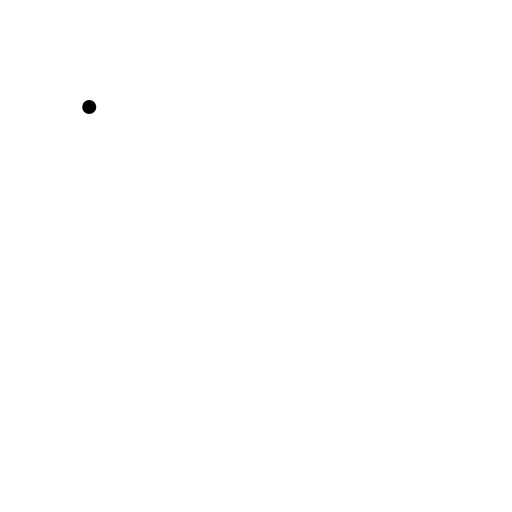
t = 0.00 s
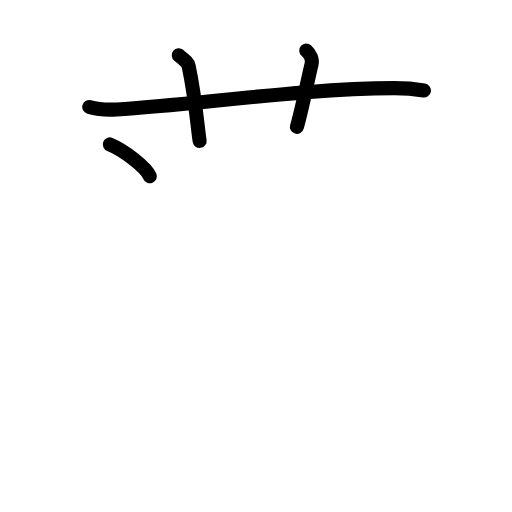
t = 3.75 s
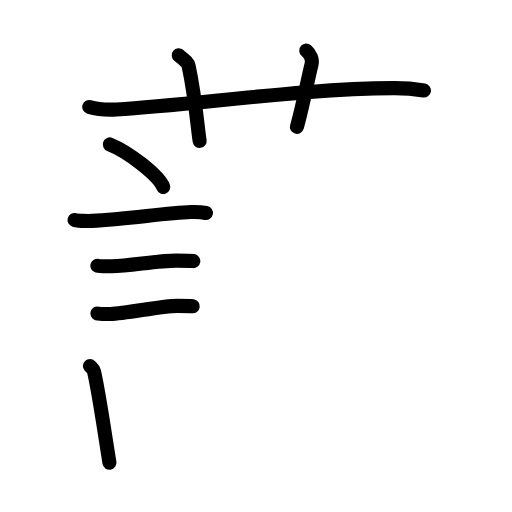
t = 7.63 s
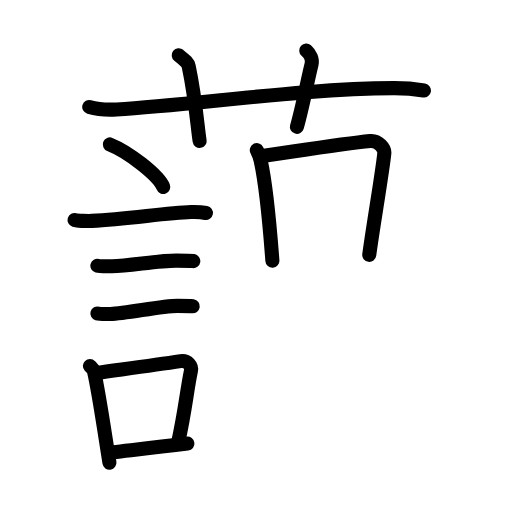
t = 11.42 s
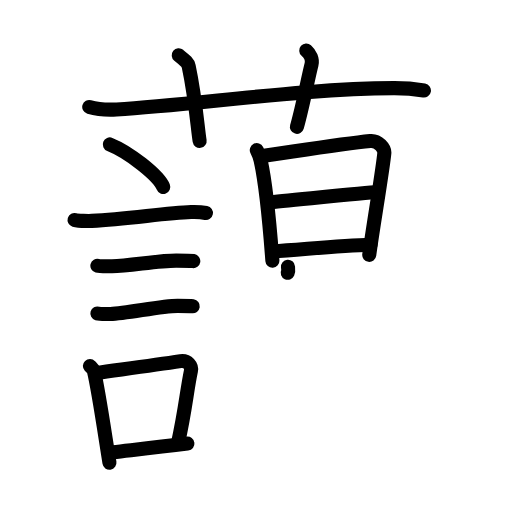
t = 14.38 s
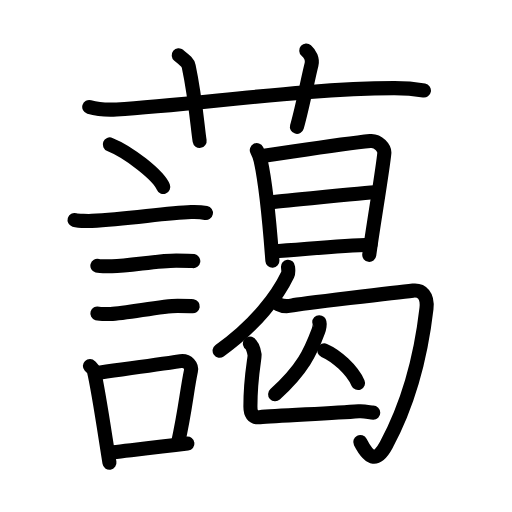
t = 19.00 s

The animated SVG that drew these frames (rendered in a browser with its animation timeline set to each time). Animation: 63 SMIL elements (animate=63); one cycle of 19.00 s.

<?xml version="1.0" encoding="UTF-8"?>
<!--
AniKanjiVG is licensed by CC-BY-SA Paul C. Sommerhoff (https://bitbucket.org/sommerhoff/anikanjivg).
AniKanjiVG uses KanjiVG which is licensed by CC-BY-SA Ulrich Apel (http://kanjivg.tagaini.net).
See also http://creativecommons.org/licenses/by-sa/3.0/
-->
<svg xmlns:kvg='http://kanjivg.tagaini.net' xmlns='http://www.w3.org/2000/svg' width='109' height='109' viewBox='0 0 109 109' style='fill:none;stroke:#000000;stroke-width:3;stroke-linecap:round;stroke-linejoin:round;' id="kvg:kanji_085f9"><g id="kvg:085f9" kvg:element="藹"><g id="kvg:085f9-g1" kvg:element="艹" kvg:variant="true" kvg:original="艸" kvg:position="top" kvg:radical="general"><path id="kvg:085f9-s1" kvg:type="㇐" d="M19,22.77c1.83,0.53,3.96,0.63,5.8,0.53c16.83-0.96,39.64-4.46,59.04-4.53c3.05-0.01,4.88,0.25,6.41,0.51"><animate attributeName="d" begin="0.0s" dur="0.3333333333333333s" from="M19,22.77C19,22.77,19,22.77,19,22.77" to="M19,22.77c1.83,0.53,3.96,0.63,5.8,0.53" />
<animate attributeName="d" begin="0.3333333333333333s" dur="0.3333333333333333s" from="M19,22.77c1.83,0.53,3.96,0.63,5.8,0.53c0,0,0,0,0,0,0" to="M19,22.77c1.83,0.53,3.96,0.63,5.8,0.53c16.83-0.96,39.64-4.46,59.04-4.53" />
<animate attributeName="d" begin="0.6666666666666666s" dur="0.3333333333333333s" from="M19,22.77c1.83,0.53,3.96,0.63,5.8,0.53c16.83-0.96,39.64-4.46,59.04-4.53c0,0,0,0,0,0,0" to="M19,22.77c1.83,0.53,3.96,0.63,5.8,0.53c16.83-0.96,39.64-4.46,59.04-4.53c3.05-0.01,4.88,0.25,6.41,0.51" />
</path>
<path id="kvg:085f9-s2" kvg:type="㇑a" d="M38.05,11.77c1.49,1.21,1.96,1.58,2.12,2.33c1.48,6.99,1.91,13.35,2.33,15.9"><animate attributeName="d" begin="1.0s" dur="0.5s" from="M38.05,11.77C38.05,11.77,38.05,11.77,38.05,11.77" to="M38.05,11.77c1.49,1.21,1.96,1.58,2.12,2.33" />
<animate attributeName="d" begin="1.5s" dur="0.5s" from="M38.05,11.77c1.49,1.21,1.96,1.58,2.12,2.33c0,0,0,0,0,0,0" to="M38.05,11.77c1.49,1.21,1.96,1.58,2.12,2.33c1.48,6.99,1.91,13.35,2.33,15.9" />
<animate attributeName="d" begin="0s" dur="1.0s" from="M-100,-100" to="M-100,-100" />
</path>
<path id="kvg:085f9-s3" kvg:type="㇑a" d="M65.2,10.75c0.84,0.75,1.4,1.89,1.12,2.99c-0.84,3.36-1.9,8.97-3.11,13.26"><animate attributeName="d" begin="2.0s" dur="0.5s" from="M65.2,10.75C65.2,10.75,65.2,10.75,65.2,10.75" to="M65.2,10.75c0.84,0.75,1.4,1.89,1.12,2.99" />
<animate attributeName="d" begin="2.5s" dur="0.5s" from="M65.2,10.75c0.84,0.75,1.4,1.89,1.12,2.99c0,0,0,0,0,0,0" to="M65.2,10.75c0.84,0.75,1.4,1.89,1.12,2.99c-0.84,3.36-1.9,8.97-3.11,13.26" />
<animate attributeName="d" begin="0s" dur="2.0s" from="M-100,-100" to="M-100,-100" />
</path>
</g>
<g id="kvg:085f9-g2" kvg:element="謁" kvg:variant="true" kvg:position="bottom"><g id="kvg:085f9-g3" kvg:element="言" kvg:position="left"><path id="kvg:085f9-s4" kvg:type="㇔" d="M23.38,30.75c4.01,1.6,10.37,6.55,11.37,9.04"><animate attributeName="d" begin="3.0s" dur="1.0s" from="M23.38,30.75C23.38,30.75,23.38,30.75,23.38,30.75" to="M23.38,30.75c4.01,1.6,10.37,6.55,11.37,9.04" />
<animate attributeName="d" begin="0s" dur="3.0s" from="M-100,-100" to="M-100,-100" />
</path>
<path id="kvg:085f9-s5" kvg:type="㇐" d="M15.87,46.84c0.63,0.19,3.04,0.22,3.67,0.19c7.8-0.35,15.47-1.71,21.14-1.88c1.05-0.03,2.64,0.09,3.16,0.19"><animate attributeName="d" begin="4.0s" dur="0.3333333333333333s" from="M15.87,46.84C15.87,46.84,15.87,46.84,15.87,46.84" to="M15.87,46.84c0.63,0.19,3.04,0.22,3.67,0.19" />
<animate attributeName="d" begin="4.333333333333333s" dur="0.3333333333333333s" from="M15.87,46.84c0.63,0.19,3.04,0.22,3.67,0.19c0,0,0,0,0,0,0" to="M15.87,46.84c0.63,0.19,3.04,0.22,3.67,0.19c7.8-0.35,15.47-1.71,21.14-1.88" />
<animate attributeName="d" begin="4.666666666666667s" dur="0.3333333333333333s" from="M15.87,46.84c0.63,0.19,3.04,0.22,3.67,0.19c7.8-0.35,15.47-1.71,21.14-1.88c0,0,0,0,0,0,0" to="M15.87,46.84c0.63,0.19,3.04,0.22,3.67,0.19c7.8-0.35,15.47-1.71,21.14-1.88c1.05-0.03,2.64,0.09,3.16,0.19" />
<animate attributeName="d" begin="0s" dur="4.0s" from="M-100,-100" to="M-100,-100" />
</path>
<path id="kvg:085f9-s6" kvg:type="㇐" d="M20.73,56.58c0.38,0.1,2.71,0.11,3.1,0.1c3.97-0.11,9.8-1.21,13.71-1.2c0.63,0,3.29,0.05,3.61,0.1"><animate attributeName="d" begin="5.0s" dur="0.3333333333333333s" from="M20.73,56.58C20.73,56.58,20.73,56.58,20.73,56.58" to="M20.73,56.58c0.38,0.1,2.71,0.11,3.1,0.1" />
<animate attributeName="d" begin="5.333333333333333s" dur="0.3333333333333333s" from="M20.73,56.58c0.38,0.1,2.71,0.11,3.1,0.1c0,0,0,0,0,0,0" to="M20.73,56.58c0.38,0.1,2.71,0.11,3.1,0.1c3.97-0.11,9.8-1.21,13.71-1.2" />
<animate attributeName="d" begin="5.666666666666667s" dur="0.3333333333333333s" from="M20.73,56.58c0.38,0.1,2.71,0.11,3.1,0.1c3.97-0.11,9.8-1.21,13.71-1.2c0,0,0,0,0,0,0" to="M20.73,56.58c0.38,0.1,2.71,0.11,3.1,0.1c3.97-0.11,9.8-1.21,13.71-1.2c0.63,0,3.29,0.05,3.61,0.1" />
<animate attributeName="d" begin="0s" dur="5.0s" from="M-100,-100" to="M-100,-100" />
</path>
<path id="kvg:085f9-s7" kvg:type="㇐" d="M20.73,66.74c0.34,0.1,2.42,0.11,2.77,0.1c3.55-0.11,10.82-1.74,14.31-1.73c0.57,0,2.94,0.05,3.22,0.09"><animate attributeName="d" begin="6.0s" dur="0.3333333333333333s" from="M20.73,66.74C20.73,66.74,20.73,66.74,20.73,66.74" to="M20.73,66.74c0.34,0.1,2.42,0.11,2.77,0.1" />
<animate attributeName="d" begin="6.333333333333333s" dur="0.3333333333333333s" from="M20.73,66.74c0.34,0.1,2.42,0.11,2.77,0.1c0,0,0,0,0,0,0" to="M20.73,66.74c0.34,0.1,2.42,0.11,2.77,0.1c3.55-0.11,10.82-1.74,14.31-1.73" />
<animate attributeName="d" begin="6.666666666666667s" dur="0.3333333333333333s" from="M20.73,66.74c0.34,0.1,2.42,0.11,2.77,0.1c3.55-0.11,10.82-1.74,14.31-1.73c0,0,0,0,0,0,0" to="M20.73,66.74c0.34,0.1,2.42,0.11,2.77,0.1c3.55-0.11,10.82-1.74,14.31-1.73c0.57,0,2.94,0.05,3.22,0.09" />
<animate attributeName="d" begin="0s" dur="6.0s" from="M-100,-100" to="M-100,-100" />
</path>
<g id="kvg:085f9-g4" kvg:element="口"><path id="kvg:085f9-s8" kvg:type="㇑" d="M19.14,77.92c0.35,0.37,0.75,0.66,0.87,1.15c1,4.25,2.28,13.19,3.29,19.44"><animate attributeName="d" begin="7.0s" dur="0.5s" from="M19.14,77.92C19.14,77.92,19.14,77.92,19.14,77.92" to="M19.14,77.92c0.35,0.37,0.75,0.66,0.87,1.15" />
<animate attributeName="d" begin="7.5s" dur="0.5s" from="M19.14,77.92c0.35,0.37,0.75,0.66,0.87,1.15c0,0,0,0,0,0,0" to="M19.14,77.92c0.35,0.37,0.75,0.66,0.87,1.15c1,4.25,2.28,13.19,3.29,19.44" />
<animate attributeName="d" begin="0s" dur="7.0s" from="M-100,-100" to="M-100,-100" />
</path>
<path id="kvg:085f9-s9" kvg:type="㇕b" d="M20.33,79.41c6.51-0.9,12.11-1.62,18.12-2.53c1.51-0.22,2.42,1.05,2.2,2.08c-0.9,4.3-1.18,8.29-2.77,15.44"><animate attributeName="d" begin="8.0s" dur="0.3333333333333333s" from="M20.33,79.41C20.33,79.41,20.33,79.41,20.33,79.41" to="M20.33,79.41c6.51-0.9,12.11-1.62,18.12-2.53" />
<animate attributeName="d" begin="8.333333333333334s" dur="0.3333333333333333s" from="M20.33,79.41c6.51-0.9,12.11-1.62,18.12-2.53c0,0,0,0,0,0,0" to="M20.33,79.41c6.51-0.9,12.11-1.62,18.12-2.53c1.51-0.22,2.42,1.05,2.2,2.08" />
<animate attributeName="d" begin="8.666666666666666s" dur="0.3333333333333333s" from="M20.33,79.41c6.51-0.9,12.11-1.62,18.12-2.53c1.51-0.22,2.42,1.05,2.2,2.08c0,0,0,0,0,0,0" to="M20.33,79.41c6.51-0.9,12.11-1.62,18.12-2.53c1.51-0.22,2.42,1.05,2.2,2.08c-0.9,4.3-1.18,8.29-2.77,15.44" />
<animate attributeName="d" begin="0s" dur="8.0s" from="M-100,-100" to="M-100,-100" />
</path>
<path id="kvg:085f9-s10" kvg:type="㇐b" d="M24.03,96.27c4.86-0.55,9.2-0.99,15.87-1.83"><animate attributeName="d" begin="9.0s" dur="1.0s" from="M24.03,96.27C24.03,96.27,24.03,96.27,24.03,96.27" to="M24.03,96.27c4.86-0.55,9.2-0.99,15.87-1.83" />
<animate attributeName="d" begin="0s" dur="9.0s" from="M-100,-100" to="M-100,-100" />
</path>
</g>
</g>
<g id="kvg:085f9-g5" kvg:element="曷" kvg:position="right"><g id="kvg:085f9-g6" kvg:element="日" kvg:position="top"><path id="kvg:085f9-s11" kvg:type="㇑" d="M54.67,31.96c0.2,0.4,0.71,1.68,0.82,2.19c0.92,4.17,1.92,13.58,2.5,21.36"><animate attributeName="d" begin="10.0s" dur="0.5s" from="M54.67,31.96C54.67,31.96,54.67,31.96,54.67,31.96" to="M54.67,31.96c0.2,0.4,0.71,1.68,0.82,2.19" />
<animate attributeName="d" begin="10.5s" dur="0.5s" from="M54.67,31.96c0.2,0.4,0.71,1.68,0.82,2.19c0,0,0,0,0,0,0" to="M54.67,31.96c0.2,0.4,0.71,1.68,0.82,2.19c0.92,4.17,1.92,13.58,2.5,21.36" />
<animate attributeName="d" begin="0s" dur="10.0s" from="M-100,-100" to="M-100,-100" />
</path>
<path id="kvg:085f9-s12" kvg:type="㇕a" d="M55.83,33.22c6.34-0.89,17.13-2.61,22.99-3.19c1.74-0.17,3.09,1.58,3,2.55c-0.33,3.57-2.42,15.72-3.21,21.68"><animate attributeName="d" begin="11.0s" dur="0.3333333333333333s" from="M55.83,33.22C55.83,33.22,55.83,33.22,55.83,33.22" to="M55.83,33.22c6.34-0.89,17.13-2.61,22.99-3.19" />
<animate attributeName="d" begin="11.333333333333334s" dur="0.3333333333333333s" from="M55.83,33.22c6.34-0.89,17.13-2.61,22.99-3.19c0,0,0,0,0,0,0" to="M55.83,33.22c6.34-0.89,17.13-2.61,22.99-3.19c1.74-0.17,3.09,1.58,3,2.55" />
<animate attributeName="d" begin="11.666666666666666s" dur="0.3333333333333333s" from="M55.83,33.22c6.34-0.89,17.13-2.61,22.99-3.19c1.74-0.17,3.09,1.58,3,2.55c0,0,0,0,0,0,0" to="M55.83,33.22c6.34-0.89,17.13-2.61,22.99-3.19c1.74-0.17,3.09,1.58,3,2.55c-0.33,3.57-2.42,15.72-3.21,21.68" />
<animate attributeName="d" begin="0s" dur="11.0s" from="M-100,-100" to="M-100,-100" />
</path>
<path id="kvg:085f9-s13" kvg:type="㇐a" d="M57.16,43.1c3.63-0.32,21.19-2.13,23.03-2.22"><animate attributeName="d" begin="12.0s" dur="1.0s" from="M57.16,43.1C57.16,43.1,57.16,43.1,57.16,43.1" to="M57.16,43.1c3.63-0.32,21.19-2.13,23.03-2.22" />
<animate attributeName="d" begin="0s" dur="12.0s" from="M-100,-100" to="M-100,-100" />
</path>
<path id="kvg:085f9-s14" kvg:type="㇐a" d="M58.03,53.51c6.47-0.41,14.36-1.24,20.85-1.42"><animate attributeName="d" begin="13.0s" dur="1.0s" from="M58.03,53.51C58.03,53.51,58.03,53.51,58.03,53.51" to="M58.03,53.51c6.47-0.41,14.36-1.24,20.85-1.42" />
<animate attributeName="d" begin="0s" dur="13.0s" from="M-100,-100" to="M-100,-100" />
</path>
</g>
<g id="kvg:085f9-g7" kvg:element="匂" kvg:variant="true" kvg:position="bottom"><g id="kvg:085f9-g8" kvg:element="勹"><g id="kvg:085f9-g9" kvg:element="丿"><path id="kvg:085f9-s15" kvg:type="㇒" d="M61.31,56.8c0.04,0.42,0.19,1.11-0.08,1.69c-2.05,4.32-6.69,10.64-14.48,16.17"><animate attributeName="d" begin="14.0s" dur="0.5s" from="M61.31,56.8C61.31,56.8,61.31,56.8,61.31,56.8" to="M61.31,56.8c0.04,0.42,0.19,1.11-0.08,1.69" />
<animate attributeName="d" begin="14.5s" dur="0.5s" from="M61.31,56.8c0.04,0.42,0.19,1.11-0.08,1.69c0,0,0,0,0,0,0" to="M61.31,56.8c0.04,0.42,0.19,1.11-0.08,1.69c-2.05,4.32-6.69,10.64-14.48,16.17" />
<animate attributeName="d" begin="0s" dur="14.0s" from="M-100,-100" to="M-100,-100" />
</path>
</g>
<path id="kvg:085f9-s16" kvg:type="㇆" d="M59.25,64.75c0.76,0.4,1.82,0.53,3.04,0.27c1.22-0.27,22.61-2.84,25.64-3.15c1.87-0.2,3.18,1.05,2.86,3.83c-1.11,9.61-3.74,20.08-8.58,29.06c-1.87,3.48-3.52,3.28-5.51-0.66"><animate attributeName="d" begin="15.0s" dur="0.2s" from="M59.25,64.75C59.25,64.75,59.25,64.75,59.25,64.75" to="M59.25,64.75c0.76,0.4,1.82,0.53,3.04,0.27" />
<animate attributeName="d" begin="15.2s" dur="0.2s" from="M59.25,64.75c0.76,0.4,1.82,0.53,3.04,0.27c0,0,0,0,0,0,0" to="M59.25,64.75c0.76,0.4,1.82,0.53,3.04,0.27c1.22-0.27,22.61-2.84,25.64-3.15" />
<animate attributeName="d" begin="15.4s" dur="0.2s" from="M59.25,64.75c0.76,0.4,1.82,0.53,3.04,0.27c1.22-0.27,22.61-2.84,25.64-3.15c0,0,0,0,0,0,0" to="M59.25,64.75c0.76,0.4,1.82,0.53,3.04,0.27c1.22-0.27,22.61-2.84,25.64-3.15c1.87-0.2,3.18,1.05,2.86,3.83" />
<animate attributeName="d" begin="15.6s" dur="0.2s" from="M59.25,64.75c0.76,0.4,1.82,0.53,3.04,0.27c1.22-0.27,22.61-2.84,25.64-3.15c1.87-0.2,3.18,1.05,2.86,3.83c0,0,0,0,0,0,0" to="M59.25,64.75c0.76,0.4,1.82,0.53,3.04,0.27c1.22-0.27,22.61-2.84,25.64-3.15c1.87-0.2,3.18,1.05,2.86,3.83c-1.11,9.61-3.74,20.08-8.58,29.06" />
<animate attributeName="d" begin="15.8s" dur="0.2s" from="M59.25,64.75c0.76,0.4,1.82,0.53,3.04,0.27c1.22-0.27,22.61-2.84,25.64-3.15c1.87-0.2,3.18,1.05,2.86,3.83c-1.11,9.61-3.74,20.08-8.58,29.06c0,0,0,0,0,0,0" to="M59.25,64.75c0.76,0.4,1.82,0.53,3.04,0.27c1.22-0.27,22.61-2.84,25.64-3.15c1.87-0.2,3.18,1.05,2.86,3.83c-1.11,9.61-3.74,20.08-8.58,29.06c-1.87,3.48-3.52,3.28-5.51-0.66" />
<animate attributeName="d" begin="0s" dur="15.0s" from="M-100,-100" to="M-100,-100" />
</path>
</g>
<g id="kvg:085f9-g10" kvg:element="匕" kvg:variant="true"><g id="kvg:085f9-g11" kvg:element="人"><path id="kvg:085f9-s17" kvg:type="㇒" d="M67.97,68.59c0.24,0.23-0.03,1.44-0.2,1.88c-1.65,4.42-3.29,8.15-9.2,13.47"><animate attributeName="d" begin="16.0s" dur="0.5s" from="M67.97,68.59C67.97,68.59,67.97,68.59,67.97,68.59" to="M67.97,68.59c0.24,0.23-0.03,1.44-0.2,1.88" />
<animate attributeName="d" begin="16.5s" dur="0.5s" from="M67.97,68.59c0.24,0.23-0.03,1.44-0.2,1.88c0,0,0,0,0,0,0" to="M67.97,68.59c0.24,0.23-0.03,1.44-0.2,1.88c-1.65,4.42-3.29,8.15-9.2,13.47" />
<animate attributeName="d" begin="0s" dur="16.0s" from="M-100,-100" to="M-100,-100" />
</path>
<path id="kvg:085f9-s18" kvg:type="㇏" d="M69.02,74.6c2.6,1.12,5.93,4.11,7.2,6.94"><animate attributeName="d" begin="17.0s" dur="1.0s" from="M69.02,74.6C69.02,74.6,69.02,74.6,69.02,74.6" to="M69.02,74.6c2.6,1.12,5.93,4.11,7.2,6.94" />
<animate attributeName="d" begin="0s" dur="17.0s" from="M-100,-100" to="M-100,-100" />
</path>
</g>
<path id="kvg:085f9-s19" kvg:type="㇄" d="M53.2,73.15c0.55,0.36,0.89,1.63,1,2.36c0.1,0.66-0.89,4.61-0.89,11.05c0,1.48,0.45,2.43,1.97,2.26c3.54-0.38,14.88-0.77,21.08-1.27c1.35-0.11,2.43,0.3,3.1,0.3"><animate attributeName="d" begin="18.0s" dur="0.2s" from="M53.2,73.15C53.2,73.15,53.2,73.15,53.2,73.15" to="M53.2,73.15c0.55,0.36,0.89,1.63,1,2.36" />
<animate attributeName="d" begin="18.2s" dur="0.2s" from="M53.2,73.15c0.55,0.36,0.89,1.63,1,2.36c0,0,0,0,0,0,0" to="M53.2,73.15c0.55,0.36,0.89,1.63,1,2.36c0.1,0.66-0.89,4.61-0.89,11.05" />
<animate attributeName="d" begin="18.4s" dur="0.2s" from="M53.2,73.15c0.55,0.36,0.89,1.63,1,2.36c0.1,0.66-0.89,4.61-0.89,11.05c0,0,0,0,0,0,0" to="M53.2,73.15c0.55,0.36,0.89,1.63,1,2.36c0.1,0.66-0.89,4.61-0.89,11.05c0,1.48,0.45,2.43,1.97,2.26" />
<animate attributeName="d" begin="18.6s" dur="0.2s" from="M53.2,73.15c0.55,0.36,0.89,1.63,1,2.36c0.1,0.66-0.89,4.61-0.89,11.05c0,1.48,0.45,2.43,1.97,2.26c0,0,0,0,0,0,0" to="M53.2,73.15c0.55,0.36,0.89,1.63,1,2.36c0.1,0.66-0.89,4.61-0.89,11.05c0,1.48,0.45,2.43,1.97,2.26c3.54-0.38,14.88-0.77,21.08-1.27" />
<animate attributeName="d" begin="18.8s" dur="0.2s" from="M53.2,73.15c0.55,0.36,0.89,1.63,1,2.36c0.1,0.66-0.89,4.61-0.89,11.05c0,1.48,0.45,2.43,1.97,2.26c3.54-0.38,14.88-0.77,21.08-1.27c0,0,0,0,0,0,0" to="M53.2,73.15c0.55,0.36,0.89,1.63,1,2.36c0.1,0.66-0.89,4.61-0.89,11.05c0,1.48,0.45,2.43,1.97,2.26c3.54-0.38,14.88-0.77,21.08-1.27c1.35-0.11,2.43,0.3,3.1,0.3" />
<animate attributeName="d" begin="0s" dur="18.0s" from="M-100,-100" to="M-100,-100" />
</path>
</g>
</g>
</g>
</g>
</g>
</svg>
